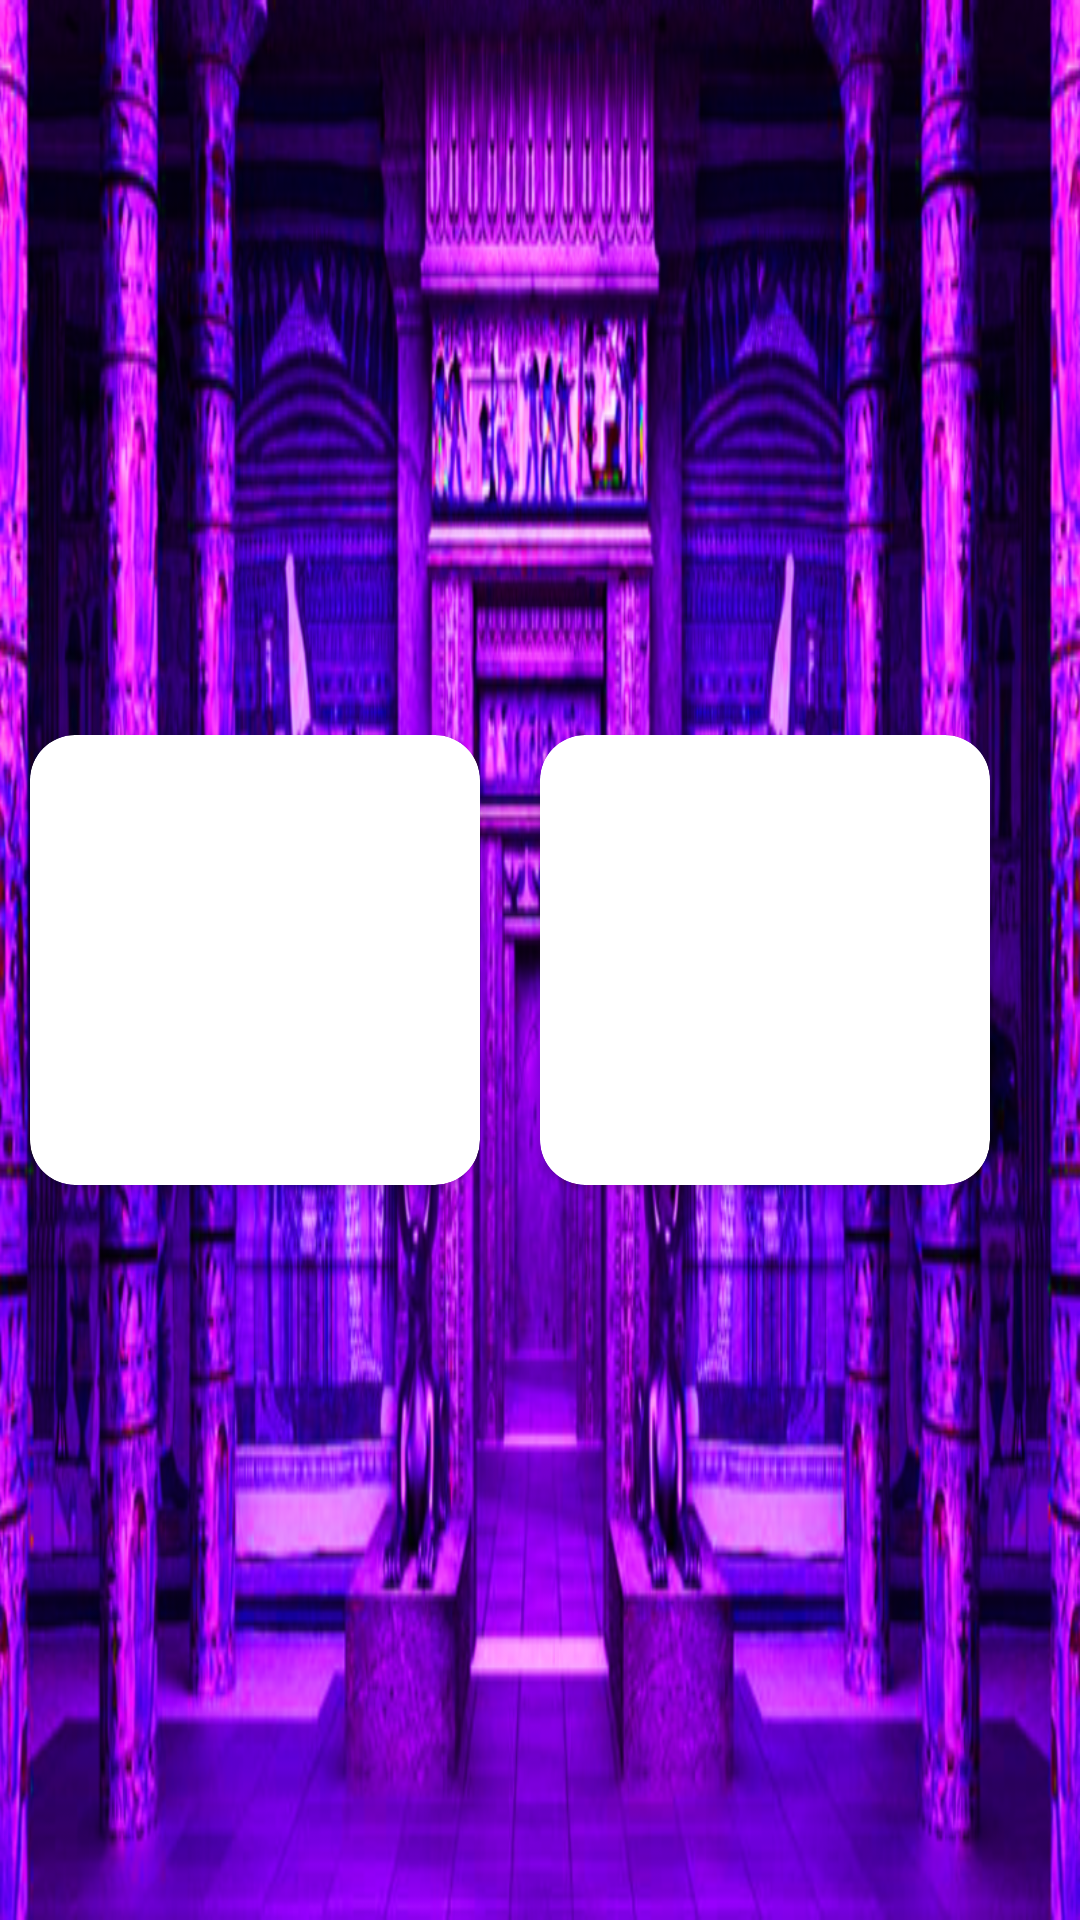

Layout XML and referenced resources for this Android screen:
<!-- AndroidManifest.xml: application theme Theme.JK_0146_slots -->
<!-- res/layout/activity_bonus_game.xml -->
<?xml version="1.0" encoding="utf-8"?>
<androidx.constraintlayout.widget.ConstraintLayout xmlns:android="http://schemas.android.com/apk/res/android"
    xmlns:app="http://schemas.android.com/apk/res-auto"
    xmlns:tools="http://schemas.android.com/tools"
    android:layout_width="match_parent"
    android:layout_height="match_parent"
    android:background="@drawable/fon2"
    tools:context=".BonusGameActivity">
    <FrameLayout
        android:layout_width="match_parent"
        android:layout_height="match_parent">
        <LinearLayout
            android:layout_width="wrap_content"
            android:layout_height="wrap_content"
            android:layout_gravity="center">
            <androidx.cardview.widget.CardView
                android:layout_width="wrap_content"
                android:layout_height="wrap_content"
                android:backgroundTint="@color/white"
                android:layout_margin="10dp"
                app:cardCornerRadius="15dp">
                <ImageView
                    android:id="@+id/corob1"
                    android:layout_width="150dp"
                    android:layout_height="150dp"
                    android:background="#00FFFFFF"
                    android:scaleType="fitXY"
                    android:src="@drawable/question" />
            </androidx.cardview.widget.CardView>
            <androidx.cardview.widget.CardView
                android:layout_width="wrap_content"
                android:layout_height="wrap_content"
                android:backgroundTint="@color/white"
                app:cardCornerRadius="15dp"
                android:layout_margin="10dp">
                <ImageView
                    android:id="@+id/corob2"
                    android:layout_width="150dp"
                    android:layout_height="150dp"
                    android:background="#00FFFFFF"
                    android:scaleType="fitXY"
                    android:src="@drawable/question" />
                <FrameLayout
                    android:layout_width="match_parent"
                    android:layout_height="match_parent">

                </FrameLayout>
            </androidx.cardview.widget.CardView>
            <androidx.cardview.widget.CardView
                android:layout_width="wrap_content"
                android:layout_height="wrap_content"
                android:backgroundTint="@color/white"
                android:layout_margin="10dp"
                app:cardCornerRadius="15dp">

                <ImageView
                    android:id="@+id/corob3"
                    android:layout_width="150dp"
                    android:layout_height="150dp"
                    android:background="#00FFFFFF"
                    android:scaleType="fitXY"
                    android:src="@drawable/question" />
            </androidx.cardview.widget.CardView>
        </LinearLayout>
    </FrameLayout>

</androidx.constraintlayout.widget.ConstraintLayout>
<!-- resources referenced by this layout -->
<resources>
  <!-- drawable fon2: png bitmap (drawable, 540247 bytes) -->
  <style name="Theme.JK_0146_slots" parent="Base.Theme.JK_0146_slots" />
  <style name="Base.Theme.JK_0146_slots" parent="Theme.Material3.DayNight.NoActionBar">
          
          
          <item name="android:statusBarColor">@android:color/transparent</item>
  
      </style>
  <!-- not gathered from this repository: default colours our renderer supplied (Android Studio template values) -->
  <color name="white">#FFFFFFFF</color>
</resources>
